Photos from the image-classification dataset "raw" in the GitHub repository NewbEkansh/agri-genomic-insurance. Its 5 classes are: bacterial blight, blast, healthy, bacterial leaf blight, leaf blast.

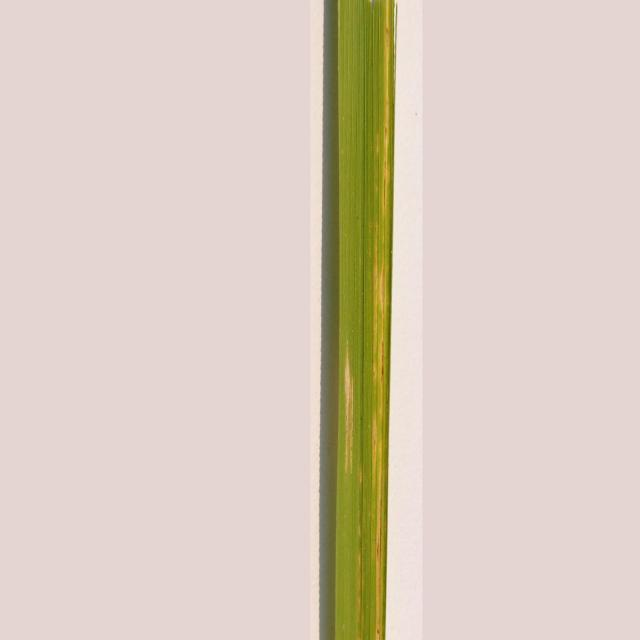
Label: bacterial leaf blight

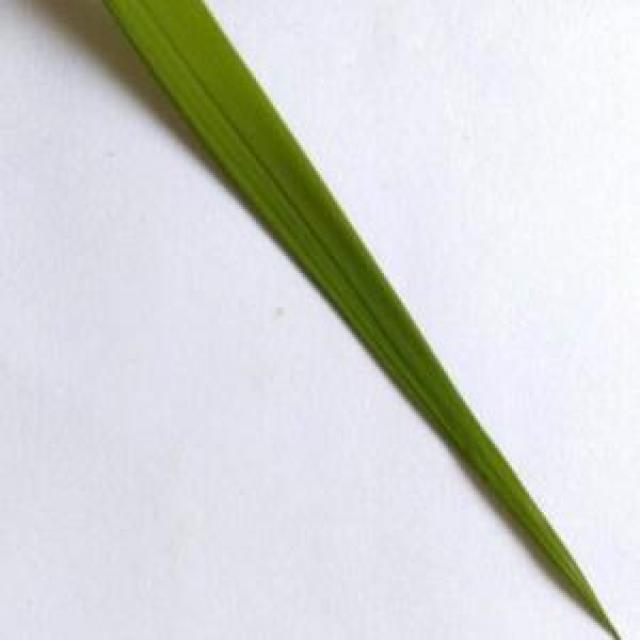
Label: healthy

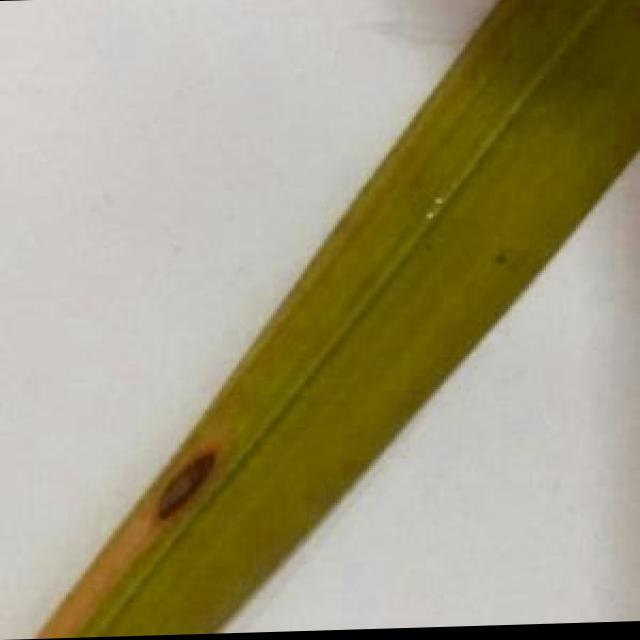
Label: leaf blast

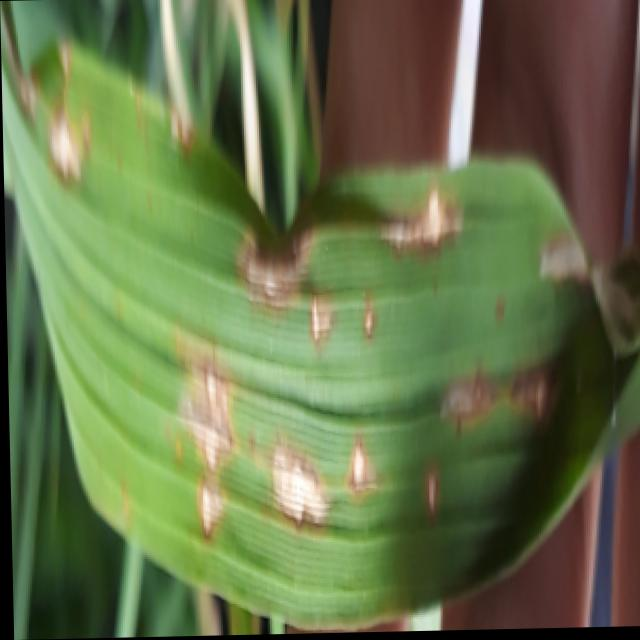
Label: blast

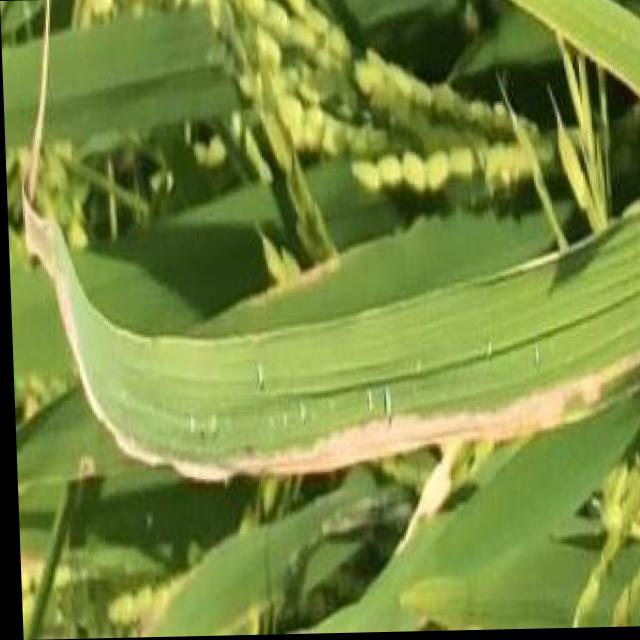
Label: bacterial blight
